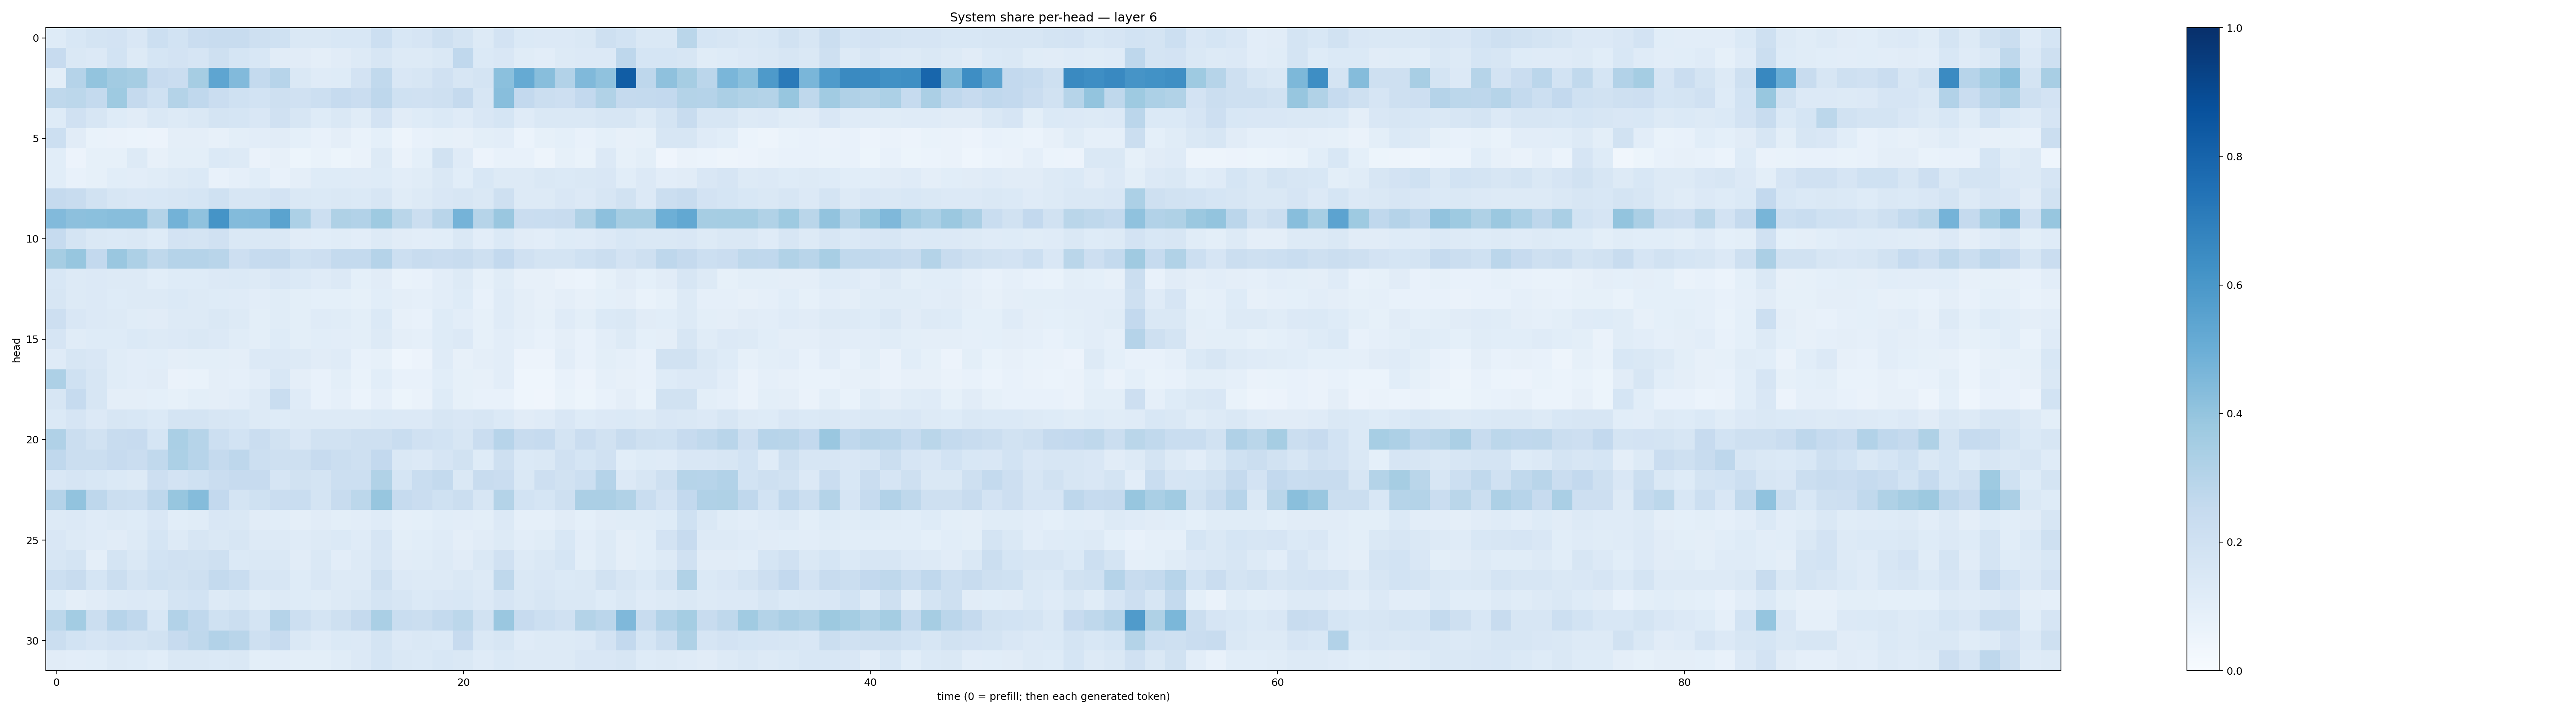

The data file committed next to this chart (first rows):
0.12170618, 0.15363008, 0.1738334, 0.18009047, 0.15205863, 0.21676728, 0.18611397, 0.22855312, 0.23669809, 0.23441495, 0.20445585, 0.20290129, 0.1436192, 0.14158492, 0.15429606, 0.15470973, 0.21569054, 0.15622683, 0.16701004, 0.20345242, 0.17541455, 0.1307986, 0.18196495, 0.13822666
0.2456, 0.1447, 0.134, 0.1839, 0.1288, 0.1703, 0.1834, 0.1648, 0.207, 0.1696, 0.1552, 0.1124, 0.1103, 0.09458, 0.1127, 0.1317, 0.1621, 0.1315, 0.1325, 0.1472, 0.2688, 0.1387, 0.1487, 0.1152
0.09887, 0.3039, 0.3987, 0.3619, 0.3485, 0.2441, 0.2289, 0.3508, 0.5388, 0.4446, 0.2559, 0.2965, 0.1417, 0.1172, 0.1218, 0.1805, 0.2621, 0.1507, 0.1575, 0.1978, 0.1601, 0.1729, 0.4218, 0.5165
0.2698, 0.2778, 0.2545, 0.3743, 0.2538, 0.2016, 0.3056, 0.267, 0.2277, 0.2019, 0.1852, 0.2102, 0.1966, 0.2187, 0.2491, 0.2299, 0.2767, 0.2007, 0.1967, 0.2076, 0.2522, 0.1603, 0.4269, 0.2615
0.1216, 0.1957, 0.1612, 0.1232, 0.1112, 0.1441, 0.1301, 0.1439, 0.1753, 0.169, 0.1501, 0.1967, 0.1586, 0.1231, 0.1429, 0.1164, 0.1805, 0.111, 0.123, 0.1382, 0.1196, 0.1519, 0.1685, 0.1186
0.2164, 0.1117, 0.06899, 0.06417, 0.05994, 0.05607, 0.09603, 0.09647, 0.08162, 0.1013, 0.1036, 0.1128, 0.09201, 0.07635, 0.0943, 0.0682, 0.09022, 0.04849, 0.07357, 0.08247, 0.0802, 0.1002, 0.1045, 0.06137
0.1082, 0.05531, 0.08461, 0.08491, 0.1306, 0.08177, 0.09966, 0.1012, 0.1367, 0.1315, 0.06542, 0.08, 0.05279, 0.0678, 0.05413, 0.06297, 0.1299, 0.06355, 0.09234, 0.1903, 0.118, 0.05678, 0.07085, 0.07435
0.107, 0.07653, 0.08243, 0.1069, 0.1041, 0.1149, 0.1267, 0.1404, 0.07681, 0.08929, 0.1067, 0.07408, 0.09548, 0.1245, 0.1214, 0.1181, 0.1245, 0.1017, 0.1166, 0.1414, 0.1076, 0.1559, 0.1325, 0.1257
0.2525, 0.2356, 0.1948, 0.1569, 0.1495, 0.1537, 0.1586, 0.1718, 0.1999, 0.1625, 0.1588, 0.1828, 0.1473, 0.1393, 0.1459, 0.1385, 0.1615, 0.1139, 0.1251, 0.1518, 0.1629, 0.1461, 0.2063, 0.1322
0.443, 0.415, 0.4196, 0.4287, 0.4259, 0.3077, 0.4788, 0.4099, 0.6165, 0.4396, 0.4444, 0.5504, 0.3302, 0.2186, 0.3207, 0.3118, 0.3715, 0.2877, 0.2221, 0.2926, 0.4755, 0.2986, 0.3858, 0.2302
0.2467, 0.1771, 0.1407, 0.1384, 0.1414, 0.1243, 0.1806, 0.1724, 0.1958, 0.1412, 0.1465, 0.1459, 0.1095, 0.1084, 0.1163, 0.1032, 0.1256, 0.1126, 0.1032, 0.108, 0.1407, 0.1022, 0.1382, 0.1117
0.3497, 0.3941, 0.2581, 0.3853, 0.327, 0.2698, 0.3026, 0.3016, 0.2917, 0.2112, 0.2479, 0.2511, 0.2021, 0.2144, 0.2552, 0.256, 0.3041, 0.2157, 0.2421, 0.2272, 0.2417, 0.2097, 0.2588, 0.1959
0.1555, 0.1276, 0.1344, 0.1305, 0.1311, 0.1088, 0.1243, 0.1218, 0.1336, 0.1396, 0.1255, 0.1507, 0.1396, 0.1178, 0.1329, 0.09077, 0.1124, 0.06741, 0.07528, 0.1042, 0.1275, 0.08324, 0.1159, 0.08094
0.1579, 0.1288, 0.135, 0.1223, 0.1285, 0.126, 0.1383, 0.128, 0.1245, 0.1174, 0.1019, 0.1133, 0.1001, 0.09101, 0.08986, 0.08496, 0.109, 0.09446, 0.08743, 0.1042, 0.1239, 0.07722, 0.1193, 0.09459
0.2146, 0.1509, 0.1355, 0.1303, 0.1163, 0.1099, 0.132, 0.1307, 0.145, 0.1274, 0.1005, 0.1169, 0.09886, 0.1182, 0.114, 0.1002, 0.1405, 0.08134, 0.07711, 0.1231, 0.1022, 0.08407, 0.1208, 0.09736
0.1659, 0.1137, 0.1243, 0.1216, 0.1374, 0.1268, 0.1361, 0.1422, 0.1362, 0.1143, 0.09803, 0.1212, 0.1001, 0.1072, 0.1042, 0.09823, 0.1268, 0.09737, 0.08773, 0.1228, 0.1348, 0.08341, 0.1044, 0.08815
0.1192, 0.1576, 0.1504, 0.1171, 0.1017, 0.107, 0.09663, 0.1013, 0.1013, 0.09649, 0.1356, 0.1362, 0.126, 0.1121, 0.1207, 0.07105, 0.08332, 0.04541, 0.05853, 0.1191, 0.0815, 0.09532, 0.103, 0.05492
0.3264, 0.2018, 0.1576, 0.1144, 0.1025, 0.1132, 0.06444, 0.06704, 0.09406, 0.08636, 0.1021, 0.1552, 0.09577, 0.07124, 0.1001, 0.0696, 0.1091, 0.07128, 0.07585, 0.1089, 0.08547, 0.08057, 0.1027, 0.04369
0.1564, 0.2461, 0.1594, 0.09516, 0.09565, 0.09292, 0.08563, 0.09993, 0.09459, 0.1021, 0.1318, 0.231, 0.12, 0.07233, 0.08946, 0.05951, 0.08724, 0.05429, 0.06351, 0.1216, 0.08479, 0.07641, 0.07405, 0.04419
0.1405, 0.1644, 0.135, 0.1602, 0.1528, 0.1396, 0.174, 0.1778, 0.1566, 0.1542, 0.1304, 0.1222, 0.1285, 0.132, 0.1291, 0.1322, 0.1369, 0.1352, 0.1334, 0.1591, 0.1521, 0.163, 0.1399, 0.11
0.3176, 0.2197, 0.1906, 0.2416, 0.2449, 0.1711, 0.3377, 0.2995, 0.2149, 0.186, 0.2268, 0.1953, 0.1503, 0.1936, 0.1884, 0.209, 0.2078, 0.2325, 0.1963, 0.1838, 0.1608, 0.2281, 0.2936, 0.2418
0.2684, 0.2215, 0.2244, 0.2453, 0.2304, 0.2652, 0.329, 0.2942, 0.2508, 0.2752, 0.2171, 0.2096, 0.2061, 0.2435, 0.2206, 0.208, 0.2594, 0.1467, 0.1367, 0.1651, 0.1912, 0.1217, 0.2089, 0.1405
0.1501, 0.1652, 0.1554, 0.1388, 0.1326, 0.2143, 0.183, 0.2001, 0.2292, 0.244, 0.2436, 0.1662, 0.1889, 0.1725, 0.2158, 0.2169, 0.3152, 0.1714, 0.2338, 0.2552, 0.1432, 0.235, 0.2273, 0.1468
0.3031, 0.403, 0.2748, 0.2244, 0.2163, 0.2738, 0.3921, 0.4356, 0.2612, 0.1781, 0.1995, 0.2303, 0.2315, 0.1775, 0.2395, 0.2781, 0.3931, 0.2484, 0.23, 0.2007, 0.2234, 0.16, 0.3069, 0.1836
0.1252, 0.133, 0.1178, 0.1311, 0.1212, 0.1497, 0.1078, 0.1167, 0.1514, 0.1411, 0.1125, 0.1072, 0.0973, 0.1132, 0.1005, 0.1031, 0.1201, 0.08891, 0.09242, 0.1081, 0.1016, 0.1009, 0.1335, 0.08753
0.1512, 0.128, 0.1176, 0.1125, 0.1268, 0.1693, 0.1319, 0.1593, 0.1444, 0.1604, 0.1319, 0.127, 0.1196, 0.1305, 0.1376, 0.1203, 0.1676, 0.09938, 0.1083, 0.1204, 0.09626, 0.1101, 0.1286, 0.1035
0.1596, 0.1778, 0.09547, 0.1794, 0.1461, 0.184, 0.196, 0.1896, 0.2086, 0.1387, 0.1473, 0.1433, 0.1128, 0.1433, 0.1018, 0.1305, 0.1574, 0.1095, 0.1147, 0.1315, 0.1102, 0.1437, 0.199, 0.125
0.2151, 0.237, 0.1714, 0.2214, 0.174, 0.2007, 0.1921, 0.2073, 0.2567, 0.2316, 0.1602, 0.1574, 0.1235, 0.1487, 0.1309, 0.132, 0.2103, 0.1354, 0.128, 0.1321, 0.1417, 0.1315, 0.2727, 0.1441
0.1242, 0.09508, 0.1112, 0.1267, 0.1365, 0.1313, 0.1791, 0.1844, 0.1285, 0.1447, 0.1158, 0.1276, 0.125, 0.1134, 0.1254, 0.1458, 0.1759, 0.1601, 0.14, 0.1514, 0.1558, 0.1335, 0.1675, 0.1462
0.2795, 0.357, 0.2256, 0.2931, 0.2661, 0.1552, 0.3096, 0.269, 0.1993, 0.2255, 0.1772, 0.3028, 0.2172, 0.1724, 0.204, 0.2537, 0.3362, 0.2328, 0.2226, 0.2564, 0.2788, 0.1905, 0.3844, 0.2435
0.2217, 0.1846, 0.167, 0.1836, 0.1787, 0.1876, 0.2447, 0.2708, 0.3088, 0.2892, 0.2109, 0.2458, 0.1454, 0.1193, 0.1381, 0.1352, 0.1752, 0.1333, 0.1418, 0.1381, 0.2445, 0.1453, 0.1632, 0.1196
0.1103, 0.1018, 0.1058, 0.1312, 0.1249, 0.1056, 0.1432, 0.1432, 0.1372, 0.1465, 0.09981, 0.1027, 0.1004, 0.1014, 0.1156, 0.1363, 0.1691, 0.1431, 0.1379, 0.1547, 0.1416, 0.1198, 0.1406, 0.1262
